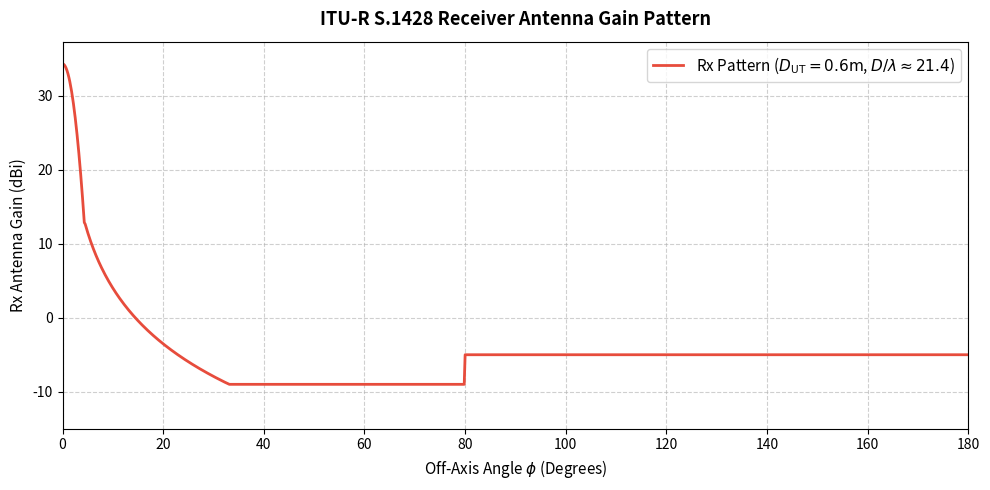

Recreate this plot in Python.
import numpy as np
import matplotlib.pyplot as plt

C = 299792458.0
FREQ = 10.7e9           # 10.7 GHz Ku-band
D_UT = 0.6              # User Terminal diameter (0.6 meters)

lam = C / FREQ          # Wavelength ≈ 0.028 m
D_LAMBDA_RX = D_UT / lam  # D/lambda ≈ 21.41

# ITU-R S.1428 Rx Gain Function
def itu_s1428_rx(phi_arr, D_lambda):
    """
    Computes ITU-R S.1428 Receive Antenna Gain (dBi) given:
    - phi_arr: off-axis angle in degrees (array or scalar)
    - D_lambda: normalized antenna diameter (D/lambda)
    """
    phi = np.maximum(phi_arr, 1e-9)
    
    D = np.clip(D_lambda, 20.0, 25.0)
    
    Gmax = 20 * np.log10(D) + 7.7
    G1 = 29 - 25 * np.log10(95.0 / D)
    phim = np.sqrt((Gmax - G1) / 2.5e-3) / D
    phir = 95.0 / D
    
    cond1 = phi < phim
    cond2 = (phi >= phim) & (phi < phir)
    cond3 = (phi >= phir) & (phi < 33.1)
    cond4 = (phi >= 33.1) & (phi < 80.0)
    cond5 = phi >= 80.0
    
    g1 = Gmax - 2.5e-3 * (D * phi)**2
    g2 = np.full_like(phi, G1)
    g3 = 29.0 - 25.0 * np.log10(phi)
    g4 = np.full_like(phi, -9.0)
    g5 = np.full_like(phi, -5.0)
    
    return np.select([cond1, cond2, cond3, cond4, cond5], [g1, g2, g3, g4, g5])

off_axis_angles = np.linspace(0, 180, 1000)
rx_gains = itu_s1428_rx(off_axis_angles, D_LAMBDA_RX)

plt.figure(figsize=(10, 5), dpi=100)
plt.plot(
    off_axis_angles, 
    rx_gains, 
    color='#e74c3c', 
    linewidth=2, 
    label=f'Rx Pattern ($D_\\text{{UT}} = 0.6\\text{{m}}$, $D/\\lambda \\approx {D_LAMBDA_RX:.1f}$)'
)

plt.title("ITU-R S.1428 Receiver Antenna Gain Pattern", fontsize=13, fontweight='bold', pad=12)
plt.xlabel(r"Off-Axis Angle $\phi$ (Degrees)", fontsize=11)
plt.ylabel("Rx Antenna Gain (dBi)", fontsize=11)
plt.xlim(0, 180)
plt.ylim(bottom=-15, top=max(rx_gains) + 3)
plt.grid(True, which='both', linestyle='--', alpha=0.6)
plt.legend(fontsize=11)
plt.tight_layout()

plt.show()
